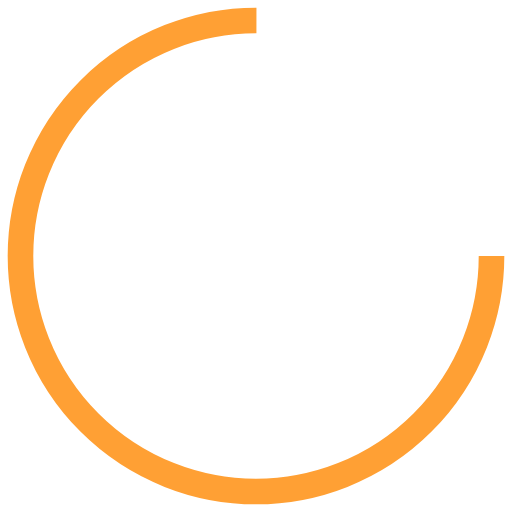
t = 0.00 s
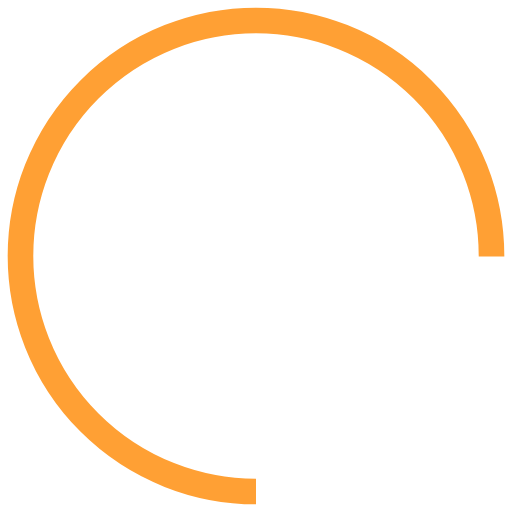
t = 0.25 s
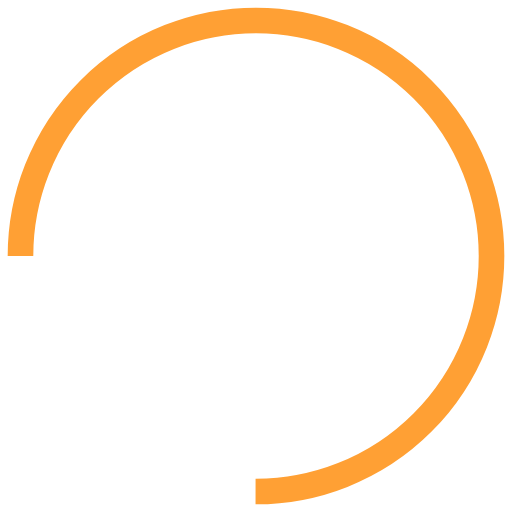
t = 0.50 s
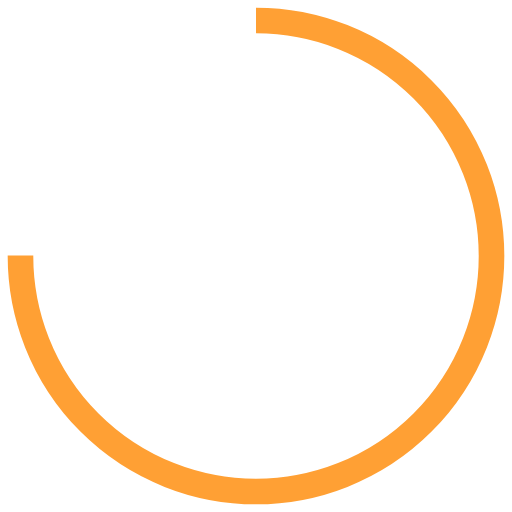
t = 0.75 s

The animated SVG that drew these frames (rendered in a browser with its animation timeline set to each time). Animation: 1 SMIL element (animateTransform=1); one cycle of 1.00 s, repeats indefinitely.

<?xml version="1.0" encoding="utf-8"?>
<svg xmlns="http://www.w3.org/2000/svg" xmlns:xlink="http://www.w3.org/1999/xlink" style="margin: auto; background: none; display: block; shape-rendering: auto;" width="64px" height="64px" viewBox="0 0 100 100" preserveAspectRatio="xMidYMid">
<circle cx="50" cy="50" fill="none" stroke="#ffa034" stroke-width="5" r="46" stroke-dasharray="216.76989309769573 74.25663103256524">
  <animateTransform attributeName="transform" type="rotate" repeatCount="indefinite" dur="1s" values="0 50 50;360 50 50" keyTimes="0;1"></animateTransform>
</circle>
<!-- [ldio] generated by https://loading.io/ --></svg>
